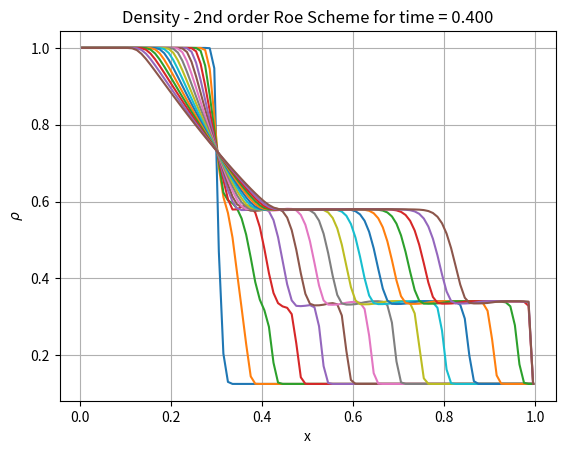
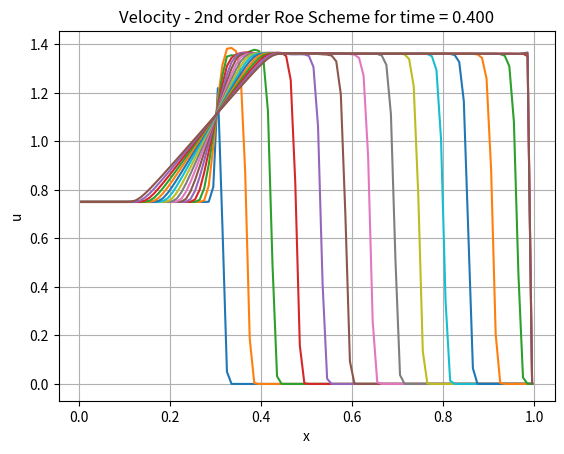
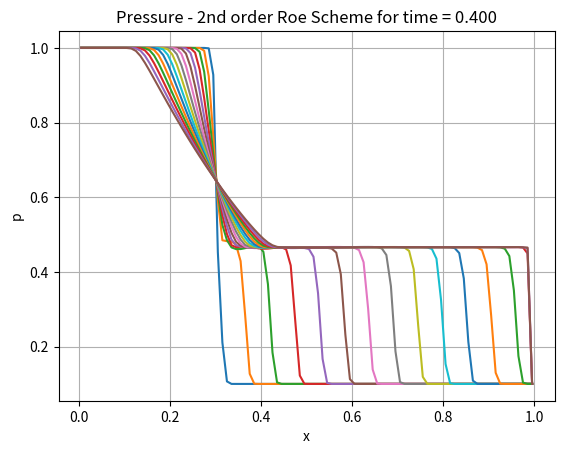
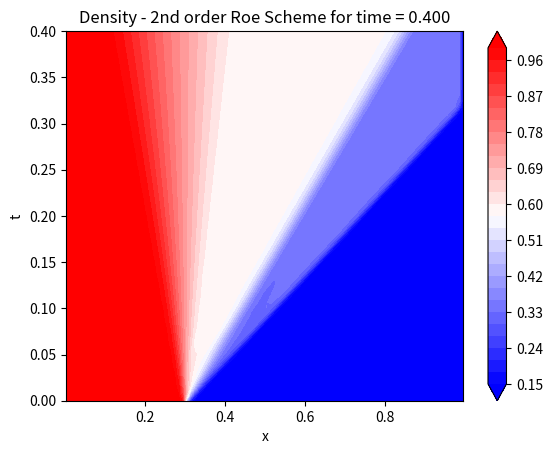
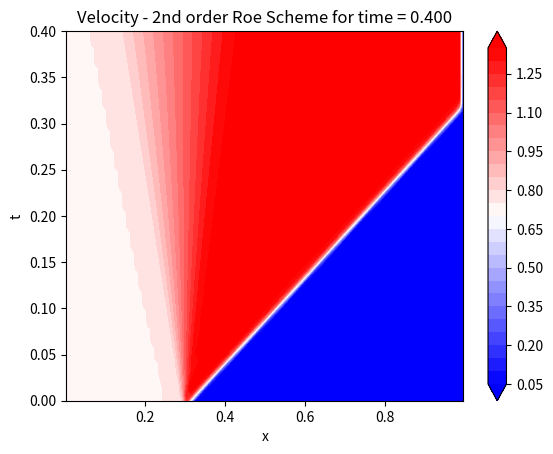
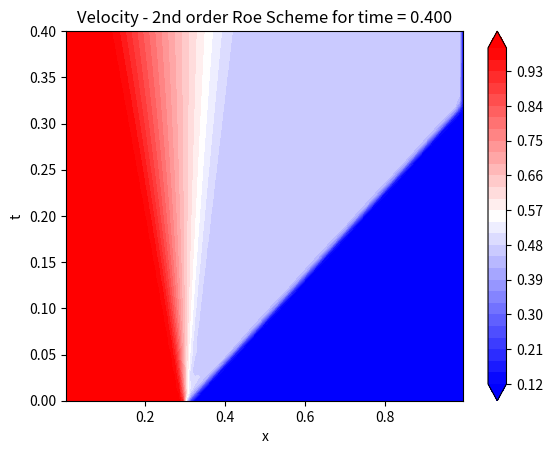

Recreate these plots in Python, in order.
import numpy as np
import matplotlib.pyplot as plt
from scipy.integrate import solve_ivp

L = 1
Nx = 100
dx = L/Nx
x = np.linspace(dx/2,L-dx/2,Nx)
a = 1
g = 1.4
R = 1#8.314
sigma = 0.5
dt = (sigma*dx)/a
t = 0.4
nt = int(t/dt)
tt = np.linspace(0,t,nt)
xp,tp = np.meshgrid(x,tt)
N = 30
vel = np.zeros(Nx)
rho = np.zeros(Nx)
pr = np.zeros(Nx) 
Et = np.zeros(Nx) 
QC = np.zeros(3*Nx)
QI = np.zeros(3*Nx)
IC = 1
UL1 = [1.0, 0.75, 1.0]
UR1 = [0.125, 0.0, 0.1]
UL2 = [1.0, -2.0, 0.4]
UR2 = [1.0, 2.0, 0.4]
UL3 = [1.0, 0.0, 1000]
UR3 = [1.0, 0.0, 0.01]
ULini = UL1 + UL2 + UL3
URini = UR1 + UR2 + UR3

for i in range(0,Nx):
    if(x[i] <= 0.3):
        rho[i] = ULini[(IC-1)*3 + 0]
        vel[i] = ULini[(IC-1)*3 + 1]
        pr[i] = ULini[(IC-1)*3 + 2]      
    else:
        rho[i] = URini[(IC-1)*3 + 0]
        vel[i] = URini[(IC-1)*3 + 1]
        pr[i] = URini[(IC-1)*3 + 2]
    
    QI[i] = rho[i]
    QI[Nx+i] = rho[i]*vel[i]
    QI[(2*Nx) + i] = rho[i]*(pr[i]/(rho[i]*(g-1)) + 0.5*vel[i]**2)

def Et(rho, u, p):
    return ((p/(rho*(g-1))) + 0.5*u**2)

def Ht(rho, u, p):
    return (((g*p)/(rho*(g-1))) + 0.5*u**2)

def pres(q1,q2,q3):
    return (g-1)*(q3 - (q2**2/(2*q1)))

def QtoU(Q):
    [q1,q2,q3] = Q
    return np.array([q1, q2/q1, (q3 - (q2**2/(2*q1)))*(g-1)])

def UtoQ(U):
    [r,u,p] = U
    return np.array([r, r*u, r*(p/(r*(g-1)) + 0.5*u**2)])

def Flux(U):
    [r,u,p] = U
    return np.array([r*u, r*u**2 + p, (r*Et(r,u,p) + p)*u])
    
def FTCS(t,QC): 
   
    Q1 = np.zeros(Nx)
    Q2 = np.zeros(Nx)
    Q3 = np.zeros(Nx)
    F1 = np.zeros(Nx+1)
    F2 = np.zeros(Nx+1)
    F3 = np.zeros(Nx+1)
    dfc = np.zeros(3*Nx)
    
    for i in range(0,Nx):
        Q1[i] = QC[i]
        Q2[i] = QC[Nx+i]
        Q3[i] = QC[(2*Nx)+i]
    
    for i in range(1,Nx+1):
        
        F1[i] = Q2[i-1]
        F2[i] = Q2[i-1]**2/Q1[i-1] + pres(Q1[i-1],Q2[i-1],Q3[i-1])
        F3[i] = ((Q3[i-1]*Q2[i-1])/Q1[i-1]) + (pres(Q1[i-1],Q2[i-1],Q3[i-1])*Q2[i-1]/Q1[i-1])      
    
    #Transmissive boundary conditions
    F1[0] = Q2[0]
    F2[0] = Q2[0]**2/Q1[0] + pres(Q1[0],Q2[0],Q3[0])
    F3[0] = ((Q3[0]*Q2[0])/Q1[0]) + (pres(Q1[0],Q2[0],Q3[0])*Q2[0]/Q1[0])    
    
    for i in range(1,Nx-1):
        
        c = np.sqrt(g*R*pres(Q1[i],Q2[i],Q3[i])/Q1[i])
        mu = max(abs(Q2[i]/Q1[i]) , abs((Q2[i]/Q1[i]) + c), abs((Q2[i]/Q1[i]) - c))
        dfc[i] = F1[i+1] - F1[i-1] - mu*(Q1[i+1] - 2*Q1[i] + Q1[i-1])
        dfc[Nx+i] = F2[i+1] - F2[i-1] - mu*(Q2[i+1] - 2*Q2[i] + Q2[i-1])
        dfc[(2*Nx)+i] = F3[i+1] - F3[i-1] - mu*(Q3[i+1] - 2*Q3[i] + Q3[i-1])
    
    return -0.5*dfc/dx
 
def FOU(t,QC,sch):
    
    f1 = np.zeros(Nx+1)
    f2 = np.zeros(Nx+1)
    f3 = np.zeros(Nx+1)
    U1 = np.zeros(Nx)
    U2 = np.zeros(Nx)
    U3 = np.zeros(Nx)
    dfc = np.zeros(3*Nx)
    
    for i in range(0,Nx):
 
        U1[i] = QtoU([QC[i],QC[Nx+i],QC[(2*Nx) + i]])[0]
        U2[i] = QtoU([QC[i],QC[Nx+i],QC[(2*Nx) + i]])[1]
        U3[i] = QtoU([QC[i],QC[Nx+i],QC[(2*Nx) + i]])[2]
        
    for i in range(1,Nx):
        f1[i] = FS(np.array([U1[i-1],U2[i-1],U3[i-1]]),np.array([U1[i],U2[i],U3[i]]),sch)[0]
        f2[i] = FS(np.array([U1[i-1],U2[i-1],U3[i-1]]),np.array([U1[i],U2[i],U3[i]]),sch)[1]
        f3[i] = FS(np.array([U1[i-1],U2[i-1],U3[i-1]]),np.array([U1[i],U2[i],U3[i]]),sch)[2]
    
    # Extrapolation Boundary Conditions
    f1[0] = f1[1]
    f1[-1] = f1[-2]
    f2[0] = f2[1]
    f2[-1] = f2[-2]
    f3[0] = f3[1]
    f3[-1] = f3[-2]
    
    '''
    # Wall Boundary Conditions
    f1[0] = 0
    f1[-1] = 0
    f2[0] = 0
    f2[-1] = 0
    f3[0] = 0
    f3[-1] = 0
    '''
        
    for i in range(1,Nx-1):
  
        dfc[i] = f1[i+1] - f1[i]
        dfc[Nx+i] = f2[i+1] - f2[i]
        dfc[(2*Nx)+i] = f3[i+1] - f3[i]
        
    return -dfc/dx

def SOU(t,QC,sch,lim):
  
    f1 = np.zeros(Nx+1)
    f2 = np.zeros(Nx+1)
    f3 = np.zeros(Nx+1)
    U1 = np.zeros(Nx)
    U2 = np.zeros(Nx)
    U3 = np.zeros(Nx)
    dfc = np.zeros(3*Nx)
    rL1 = np.ones(Nx+1)
    rR1 = np.ones(Nx+1)
    rL2 = np.ones(Nx+1)
    rR2 = np.ones(Nx+1)
    rL3 = np.ones(Nx+1)
    rR3 = np.ones(Nx+1)
            
    for i in range(0,Nx):
 
        U1[i] = QtoU([QC[i],QC[Nx+i],QC[(2*Nx) + i]])[0]
        U2[i] = QtoU([QC[i],QC[Nx+i],QC[(2*Nx) + i]])[1]
        U3[i] = QtoU([QC[i],QC[Nx+i],QC[(2*Nx) + i]])[2]
           
    for i in range(2,Nx-1):
        
        if((U1[i-1] - U1[i-2]) != 0):
            rL1[i] = (U1[i]-U1[i-1])/(U1[i-1]-U1[i-2])
        if((U1[i] - U1[i+1]) != 0):   
            rR1[i] = (U1[i-1]-U1[i])/(U1[i]-U1[i+1])
        if((U2[i-1] - U2[i-2]) != 0):
            rL2[i] = (U2[i]-U2[i-1])/(U2[i-1]-U2[i-2])
        if((U2[i] - U2[i+1]) != 0):   
            rR2[i] = (U2[i-1]-U2[i])/(U2[i]-U2[i+1])
        if((U3[i-1] - U3[i-2]) != 0):
            rL3[i] = (U3[i]-U3[i-1])/(U3[i-1]-U3[i-2])
        if((U3[i] - U3[i+1]) != 0):   
            rR3[i] = (U3[i-1]-U3[i])/(U3[i]-U3[i+1])    
            
    for i in range(2,Nx-1):
        
        Ul1 = U1[i-1] + lim(rL1[i])*0.5*(U1[i-1] - U1[i-2])
        Ur1 = U1[i] + lim(rR1[i])*0.5*(U1[i] - U1[i+1])
        Ul2 = U2[i-1] + lim(rL2[i])*0.5*(U2[i-1] - U2[i-2])
        Ur2 = U2[i] + lim(rR2[i])*0.5*(U2[i] - U2[i+1])
        Ul3 = U3[i-1] + lim(rL3[i])*0.5*(U3[i-1] - U3[i-2])
        Ur3 = U3[i] + lim(rR3[i])*0.5*(U3[i] - U3[i+1])
        f1[i] = FS(np.array([Ul1,Ul2,Ul3]),np.array([Ur1,Ur2,Ur3]),sch)[0]
        f2[i] = FS(np.array([Ul1,Ul2,Ul3]),np.array([Ur1,Ur2,Ur3]),sch)[1]
        f3[i] = FS(np.array([Ul1,Ul2,Ul3]),np.array([Ur1,Ur2,Ur3]),sch)[2]
        
    f1[1] = FS(np.array([U1[0],U2[0],U3[0]]),np.array([U1[1],U2[1],U3[1]]),sch)[0]
    f2[1] = FS(np.array([U1[0],U2[0],U3[0]]),np.array([U1[1],U2[1],U3[1]]),sch)[1]
    f3[1] = FS(np.array([U1[0],U2[0],U3[0]]),np.array([U1[1],U2[1],U3[1]]),sch)[2]
    
    f1[-2] = FS(np.array([U1[-2],U2[-2],U3[-2]]),np.array([U1[-1],U2[-1],U3[-1]]),sch)[0]
    f2[-2] = FS(np.array([U1[-2],U2[-2],U3[-2]]),np.array([U1[-1],U2[-1],U3[-1]]),sch)[1]
    f3[-2] = FS(np.array([U1[-2],U2[-2],U3[-2]]),np.array([U1[-1],U2[-1],U3[-1]]),sch)[2]
    
    
    # Extrapolation Boundary Conditions
    f1[0] = f1[1]
    f1[-1] = f1[-2]
    f2[0] = f2[1]
    f2[-1] = f2[-2]
    f3[0] = f3[1]
    f3[-1] = f3[-2]
    
    '''
    # Wall Boundary Conditions
    f1[0] = 0
    f1[-1] = 0
    f2[0] = 0
    f2[-1] = 0
    f3[0] = 0
    f3[-1] = 0
    '''
    
    for i in range(1,Nx-1):
  
        dfc[i] = f1[i+1] - f1[i]
        dfc[Nx+i] = f2[i+1] - f2[i]
        dfc[(2*Nx)+i] = f3[i+1] - f3[i]
        
    return -dfc/dx

def vanleer(r):
    psi = (r+abs(r))/(1+abs(r))
    return psi

def minmod(r):
    psi = max(0,min(1,r))
    return psi

def superbee(r):
    psi = max(0,min(2*r,1),min(r,2))
    return psi

def FS(UL,UR,sch):
    
    if(sch == SW or sch == VL):
        [fLm, fLp] = sch(UL)
        [fRm, fRp] = sch(UR)
        inFlux = fLp + fRm
    
    elif(sch == FDS):
        inFlux = FDS(UL,UR)
    
    return inFlux

def SW(U):
    
    [r,u,p] = U
    c = np.sqrt((g*p/r))
    M = u/c
    if(M<-1):
        Fm = Flux(U)
        Fp = np.zeros(3)
    elif(M>1):
        Fp = Flux(U)
        Fm = np.zeros(3)
    elif(M>= -1 and M<0):
        Fp = (r*(u+c)/(2*g))*np.array([1, u+c, 0.5*(u+c)**2 + (((3-g)/(g-1))*0.5*c**2)])
        Fm = Flux(U) - Fp
    else: # 0 <= M <= 1
        Fm = (r*(u-c)/(2*g))*np.array([1, u-c, 0.5*(u-c)**2 + (((3-g)/(g-1))*0.5*c**2)])
        Fp = Flux(U) - Fm
    
    return np.array([Fm, Fp])

def VL(U):
    
    [r,u,p] = U
    c = np.sqrt(g*p/r)
    M = u/c
    if(M<-1):
        Fm = Flux(U)
        Fp = np.zeros(3)
    elif(M>1):
        Fp = Flux(U)
        Fm = np.zeros(3)
    else: # 0 <= |M| <= 1
        t1p = (r*c/4.0)*(M+1)**2
        t2p = 0.5*(g-1)*M + 1
        Fp = t1p*np.array([1, 2*c*t2p/g, 2*(c*t2p)**2/(g**2 - 1.0)])
        Fm = Flux(U) - Fp
    
    return np.array([Fm, Fp])


def FDS(UL, UR):
    
    [rL,uL,pL] = UL
    [rR,uR,pR] = UR
    cL = np.sqrt(g*pL/rL)
    cR = np.sqrt(g*pR/rR)
    '''
    ML = uL/cL
    MR = uR/cR
    if(ML > 1):
        Roeflux = Flux(UL)
    elif(MR < -1):
        Roeflux = Flux(UR)
    else:
    '''
    # Stagnation Enthalpy
    HtL = Ht(rL,uL,pL)
    HtR = Ht(rR,uR,pR)
    
    # Evaluate Roe average quantities
    alpha = np.sqrt(rR/rL)
    r_a  = np.sqrt(rL*rR)
    u_a = (uL + alpha*uR)/(1+alpha)
    Ht_a = (HtL + alpha*HtR)/(1+alpha)
    c_a = np.sqrt((g-1)*(Ht_a - 0.5*u_a**2))
    
    # eigenvalues of the Roe averaged matrix, and left and right states
    #eig_a = np.array([u_a, u_a-c_a, u_a+c_a])
    #eigL = np.array([uL, uL-cL, uL+cL])
    #eigR = np.array([uR, uR-cR, uR+cR])
    eig_a = np.array([u_a, u_a+c_a, u_a-c_a])
    eigL = np.array([uL, uL+cL, uL-cL])
    eigR = np.array([uR, uR+cR, uR-cR])
    
    # entropy correction
    eps = np.zeros(3)
    for i in range(1,3):
        eps[i] = 4*max(0, eigR[i] - eigL[i])
        #eps[i] = max(0, eig_a[i] - eigR[i], eig_a[i] - eigL[i])
        
    eig_corr = np.abs(eig_a)
    for i in range(1,3):
        if(abs(eig_a[i]) < eps[i]):
            eig_corr[i] = 0.5*((eig_a[i]**2/eps[i]) + eps[i])
            
    # eigenvectors corresponding tp conservative variables
    e1 = np.array([1, u_a, 0.5*u_a**2])
    e2 = (0.5*r_a/c_a)*np.array([1, u_a + c_a, Ht_a + (u_a*c_a)])
    e3 = (0.5*r_a/c_a)*np.array([1, u_a - c_a, Ht_a - (u_a*c_a)])
    
    evec = np.array([e1, e2, e3])
    
    # jump in primitive variables across the interface: left to right
    [dr, du, dp] = UR - UL

    # jump in characterictic variables
    delW = np.array([dr - (dp/c_a**2), du + (dp/(r_a*c_a)), -du + (dp/(r_a*c_a))])
    
    # interface flux: symmetric form
    Roeflux = 0.5*(Flux(UL) + Flux(UR) - np.dot(np.multiply(eig_corr,delW),evec))
    
    return Roeflux

'''
QC = QI
rhoc = np.zeros((Nx, nt))
velc = np.zeros((Nx, nt))
prc = np.zeros((Nx, nt))
rho = np.zeros(Nx)
vel = np.zeros(Nx)
pr = np.zeros(Nx)
for it in range(0, nt):

    usol = solve_ivp(FTCS, [it*dt, (it*dt)+dt], QC) 
    for i in range(0,Nx):
        rho[i] = QtoU([usol.y[i,-1],usol.y[Nx+i,-1],usol.y[(2*Nx)+i,-1]])[0]
        vel[i] = QtoU([usol.y[i,-1],usol.y[Nx+i,-1],usol.y[(2*Nx)+i,-1]])[1]
        pr[i]  = QtoU([usol.y[i,-1],usol.y[Nx+i,-1],usol.y[(2*Nx)+i,-1]])[2]
    rhoc[:,it] = rho
    velc[:,it] = vel
    prc[:,it] = pr
    if (it%5==0):
        plt.figure(1)
        #plt.clf()
        plt.grid('true')
        plt.plot(x,rho);
        plt.xlabel(r'x');
        plt.ylabel(r'$\rho$');
        plt.title('Density - Central Scheme for Dissipation for time = %1.3f' %t)
        #plt.pause(0.2)
        
        plt.figure(2)
        #plt.clf()
        plt.grid('true')
        plt.plot(x,vel);
        plt.xlabel(r'x');
        plt.ylabel(r'u');
        plt.title('Velocity - Central Scheme for Dissipation for time = %1.3f' %t)
        #plt.pause(0.2)
        
        plt.figure(3)
        #plt.clf()
        plt.grid('true')
        plt.plot(x,pr);
        plt.xlabel(r'x');
        plt.ylabel(r'p');
        plt.title('Pressure - Central Scheme for Dissipation for time = %1.3f' %t)
        #plt.pause(0.2)
    
    QC = usol.y[:,-1]
     
plt.show()

plt.figure(4)
plt.contourf(xp, tp, np.transpose(rhoc), N, cmap = 'bwr')
plt.colorbar()
plt.xlabel(r'x');
plt.ylabel(r't');
plt.title('Density - Central Scheme for Dissipation for time = %1.3f' %t)

plt.figure(5)
plt.contourf(xp, tp, np.transpose(velc), N, cmap = 'bwr')
plt.colorbar()
plt.xlabel(r'x');
plt.ylabel(r't');
plt.title('Velocity - Central Scheme for Dissipation for time = %1.3f' %t)

plt.figure(6)
plt.contourf(xp, tp, np.transpose(prc), N, cmap = 'bwr')
plt.colorbar()
plt.xlabel(r'x');
plt.ylabel(r't');
plt.title('Pressure - Central Scheme for Dissipation for time = %1.3f' %t)
'''
'''
QC = QI
rho = np.zeros(Nx)
vel = np.zeros(Nx)
pr = np.zeros(Nx)
rhoc = np.zeros((Nx, nt))
velc = np.zeros((Nx, nt))
prc = np.zeros((Nx, nt))

for it in range(0, nt):

    usol = solve_ivp(FOU, [it*dt, (it*dt)+dt], QC, args = [SW]) 
    for i in range(0,Nx):
        rho[i] = QtoU([usol.y[i,-1],usol.y[Nx+i,-1],usol.y[(2*Nx)+i,-1]])[0]
        vel[i] = QtoU([usol.y[i,-1],usol.y[Nx+i,-1],usol.y[(2*Nx)+i,-1]])[1]
        pr[i]  = QtoU([usol.y[i,-1],usol.y[Nx+i,-1],usol.y[(2*Nx)+i,-1]])[2]
    rhoc[:,it] = rho
    velc[:,it] = vel
    prc[:,it] = pr
    
    if (it%5==0):
        plt.figure(7)
        #plt.clf()
        plt.grid('true')
        plt.plot(x,rho);
        plt.xlabel(r'x');
        plt.ylabel(r'$\rho$');
        plt.title('Density - 1st order Steger Warming Scheme for time = %1.3f' %t)
        #plt.title('Density - 1st order Van Leer Scheme for time = %1.3f' %t)
        #plt.title('Density - 1st order Roe Scheme for time = %1.3f' %t)
        #plt.pause(0.2)
        
        plt.figure(8)
        #plt.clf()
        plt.grid('true')
        plt.plot(x,vel);
        plt.xlabel(r'x');
        plt.ylabel(r'u');
        plt.title('Velocity - 1st order Steger Warming Scheme for time = %1.3f' %t)
        #plt.title('Velocity - 1st order Van Leer Scheme for time = %1.3f' %t)
        #plt.title('Velocity - 1st order Roe Scheme for time = %1.3f' %t)
        #plt.pause(0.2)
        
        plt.figure(9)
        #plt.clf()
        plt.grid('true')
        plt.plot(x,pr);
        plt.xlabel(r'x');
        plt.ylabel(r'p');
        plt.title('Pressure - 1st order Steger Warming Scheme for time = %1.3f' %t)
        #plt.title('Pressure - 1st order Van Leer Scheme for time = %1.3f' %t)
        #plt.title('Pressure - 1st order Roe Scheme for time = %1.3f' %t)
        #plt.pause(0.2)
    
    QC = usol.y[:,-1]
     
plt.show()

plt.figure(10)
plt.contourf(xp, tp, np.transpose(rhoc), N, cmap = 'bwr', extend = 'both')
plt.colorbar()
plt.xlabel(r'x');
plt.ylabel(r't');
plt.title('Density - 1st order Steger Warming Scheme for time = %1.3f' %t)
#plt.title('Density - 1st order Van Leer Scheme for time = %1.3f' %t)
#plt.title('Density - 1st order Roe Scheme for time = %1.3f' %t)

plt.figure(11)
plt.contourf(xp, tp, np.transpose(velc), N, cmap = 'bwr', extend = 'both')
plt.colorbar()
plt.xlabel(r'x');
plt.ylabel(r't');
plt.title('Velocity - 1st order Steger Warming Scheme for time = %1.3f' %t)
#plt.title('Velocity - 1st order Van Leer Scheme for time = %1.3f' %t)
#plt.title('Velocity - 1st order Roe Scheme for time = %1.3f' %t)

plt.figure(12)
CS=plt.contourf(xp, tp, np.transpose(prc), N, cmap = 'bwr', extend = 'both')
plt.colorbar()
plt.xlabel(r'x');
plt.ylabel(r't');
plt.title('Pressure - 1st order Steger Warming Scheme for time = %1.3f' %t)
#plt.title('Pressure - 1st order Van Leer Scheme for time = %1.3f' %t)
#plt.title('Pressure - 1st order Roe Scheme for time = %1.3f' %t)
'''

QC = QI
rhoc = np.zeros((Nx, nt))
velc = np.zeros((Nx, nt))
prc = np.zeros((Nx, nt))
rho = np.zeros(Nx)
vel = np.zeros(Nx)
pr = np.zeros(Nx)

for it in range(0, nt):

    usol = solve_ivp(SOU, [it*dt, (it*dt)+dt], QC, args = [FDS, vanleer]) 
    for i in range(0,Nx):
        rho[i] = QtoU([usol.y[i,-1],usol.y[Nx+i,-1],usol.y[(2*Nx)+i,-1]])[0]
        vel[i] = QtoU([usol.y[i,-1],usol.y[Nx+i,-1],usol.y[(2*Nx)+i,-1]])[1]
        pr[i]  = QtoU([usol.y[i,-1],usol.y[Nx+i,-1],usol.y[(2*Nx)+i,-1]])[2]
    rhoc[:,it] = rho
    velc[:,it] = vel
    prc[:,it] = pr
    if (it%5==0):
        plt.figure(13)
        #plt.clf()
        plt.grid('true')
        plt.plot(x,rho);
        plt.xlabel(r'x');
        plt.ylabel(r'$\rho$');
        #plt.title('Density - 2nd order Steger Warming for time = %1.3f' %t)
        #plt.title('Density - 2nd order Van Leer Scheme for time = %1.3f' %t)
        plt.title('Density - 2nd order Roe Scheme for time = %1.3f' %t)
        #plt.pause(0.2)
        
        plt.figure(14)
        #plt.clf()
        plt.grid('true')
        plt.plot(x,vel);
        plt.xlabel(r'x');
        plt.ylabel(r'u');
        #plt.title('Velocity - 2nd order Steger Warming for time = %1.3f' %t)
        #plt.title('Velocity - 2nd order Van Leer Scheme for time = %1.3f' %t)
        plt.title('Velocity - 2nd order Roe Scheme for time = %1.3f' %t)
        #plt.pause(0.2)
        
        plt.figure(15)
        #plt.clf()
        plt.grid('true')
        plt.plot(x,pr);
        plt.xlabel(r'x');
        plt.ylabel(r'p');
        #plt.title('Pressure - 2nd order Steger Warming for time = %1.3f' %t)
        #plt.title('Pressure - 2nd order Van Leer Scheme for time = %1.3f' %t)
        plt.title('Pressure - 2nd order Roe Scheme for time = %1.3f' %t)
        #plt.pause(0.2)
    
    QC = usol.y[:,-1]
     
plt.show()

plt.figure(16)
plt.contourf(xp, tp, np.transpose(rhoc), N, cmap = 'bwr', extend  = 'both')
plt.colorbar()
plt.xlabel(r'x');
plt.ylabel(r't');
#plt.title('Density - 2nd order Steger Warming Scheme for time = %1.3f' %t)
#plt.title('Density - 2nd order Van Leer Scheme for time = %1.3f' %t)
plt.title('Density - 2nd order Roe Scheme for time = %1.3f' %t)

plt.figure(17)
plt.contourf(xp, tp, np.transpose(velc), N, cmap = 'bwr', extend = 'both')
plt.colorbar()
plt.xlabel(r'x');
plt.ylabel(r't');
#plt.title('Velocity - 2nd order Steger Warming Scheme for time = %1.3f' %t)
#plt.title('Velocity - 2nd order Van Leer Scheme for time = %1.3f' %t)
plt.title('Velocity - 2nd order Roe Scheme for time = %1.3f' %t)

plt.figure(18)
plt.contourf(xp, tp, np.transpose(prc), N, cmap = 'bwr', extend = 'both')
plt.colorbar()
plt.xlabel(r'x');
plt.ylabel(r't');
#plt.title('Pressure - 2nd order Steger Warming Scheme for time = %1.3f' %t)
#plt.title('Velocity - 2nd order Van Leer Scheme for time = %1.3f' %t)
plt.title('Velocity - 2nd order Roe Scheme for time = %1.3f' %t)

'''
import matplotlib.animation as ani
QC = QI
rho = np.zeros(Nx)
frames=nt-2
fig = plt.figure()
z = 0
def scatter_ani(i=int):
    global z
    global QC
    usol = solve_ivp(FOU, [z*dt, (z*dt)+dt], QC, args = [SW]) 
    for i in range(0,Nx):
        rho[i] = QtoU([usol.y[i,-1],usol.y[Nx+i,-1],usol.y[(2*Nx)+i,-1]])[0]
    
    if (z%5==0):
        plt.figure(1)
        plt.grid('true')
        plt.plot(x,rho);
        plt.xlabel(r'x');
        plt.ylabel(r'$\rho$');
        plt.title('Density - 1st order Steger Warming Scheme for time = %1.3f' %t)
       
    QC = usol.y[:,-1]
    z = z+1

anim = ani.FuncAnimation(fig, scatter_ani, frames=frames, interval=200)
anim.save("1storderSW.gif")
'''
